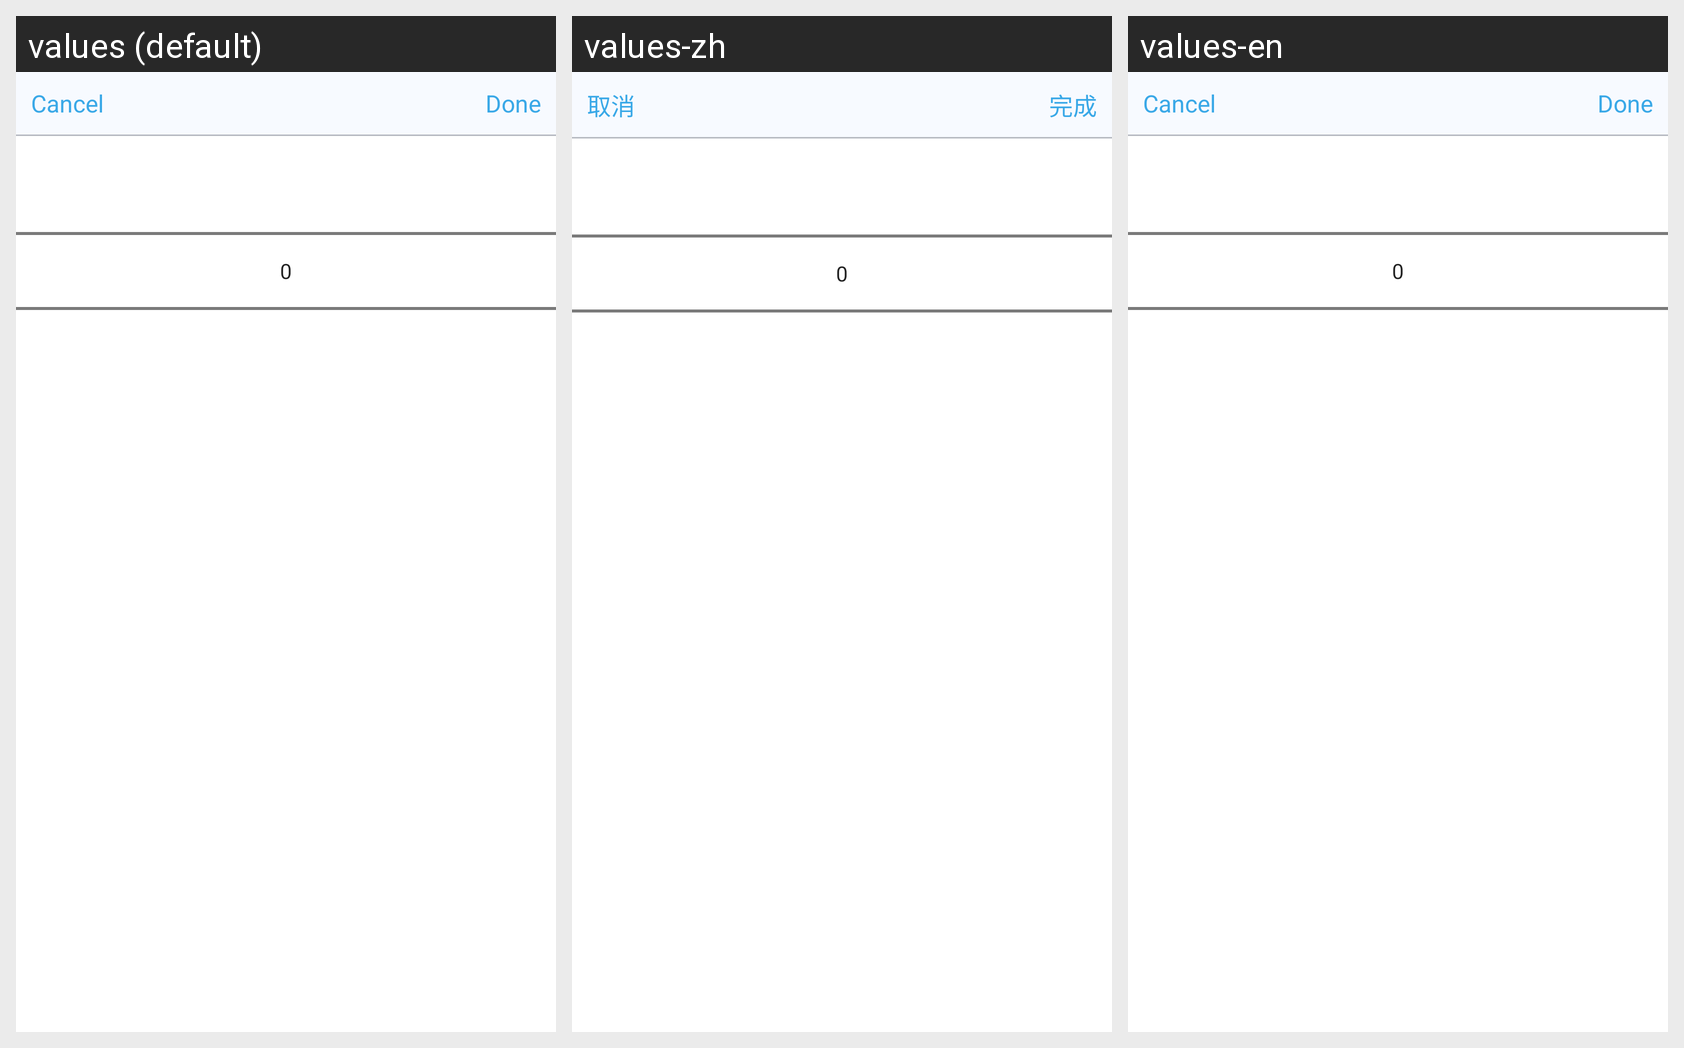

The same Android screen rendered under several of its app's locales, left to right. List the strings drawn on it with the default value and each locale's translation.
Android screen res/layout/week_dialog_layout.xml rendered under 3 locales, left to right: values (default), values-zh, values-en. Device: Nexus 5 (rendered at 1080×1920; each locale shown at half size, 540×960, under a caption strip naming it); theme AppTheme.
Strings drawn on this screen, with the default value and each locale's value (text and hints the layout hard-codes, and strings that could not be matched under every locale, appear in the picture but are not listed):

cancel
  values: Cancel
  values-zh: 取消
  values-en: Cancel

done
  values: Done
  values-zh: 完成
  values-en: Done
